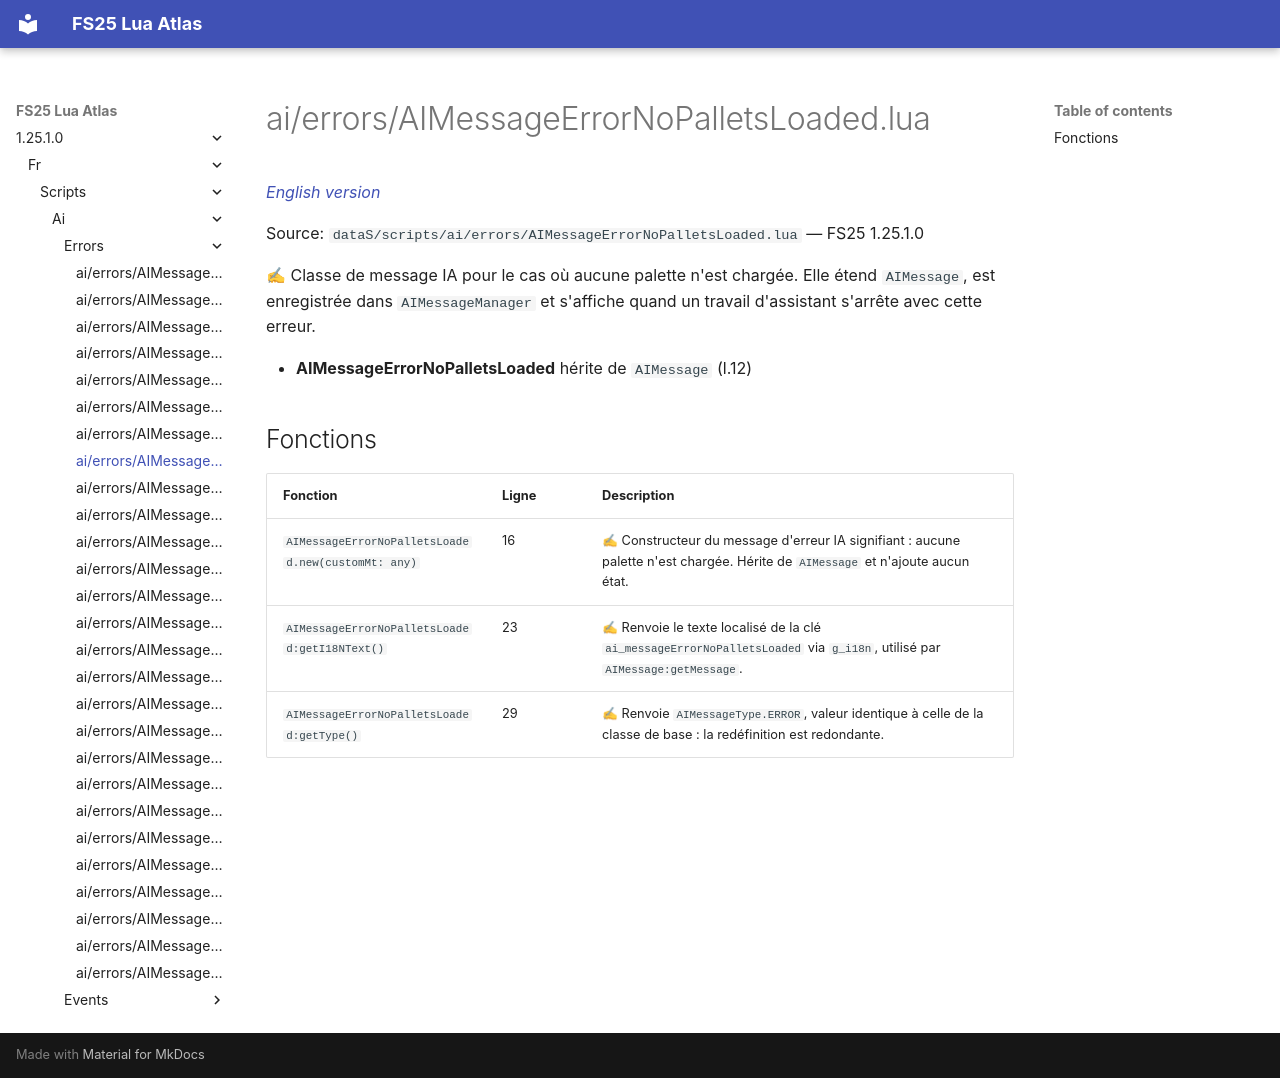

repository: Tim0219800/fs25-lua-atlas · page: 1.25.1.0/fr/scripts/ai/errors/AIMessageErrorNoPalletsLoaded.html · generator: mkdocs

# ai/errors/AIMessageErrorNoPalletsLoaded.lua

*[English version](../../../../scripts/ai/errors/AIMessageErrorNoPalletsLoaded.md)*

Source: `dataS/scripts/ai/errors/AIMessageErrorNoPalletsLoaded.lua` — FS25 1.25.1.0

✍ Classe de message IA pour le cas où aucune palette n'est chargée. Elle étend `AIMessage`, est enregistrée dans `AIMessageManager` et s'affiche quand un travail d'assistant s'arrête avec cette erreur.

- **AIMessageErrorNoPalletsLoaded** hérite de `AIMessage` (l.12)

## Fonctions

| Fonction | Ligne | Description |
|---|---|---|
| `AIMessageErrorNoPalletsLoaded.new(customMt: any)` | 16 | ✍ Constructeur du message d'erreur IA signifiant : aucune palette n'est chargée. Hérite de `AIMessage` et n'ajoute aucun état. |
| `AIMessageErrorNoPalletsLoaded:getI18NText()` | 23 | ✍ Renvoie le texte localisé de la clé `ai_messageErrorNoPalletsLoaded` via `g_i18n`, utilisé par `AIMessage:getMessage`. |
| `AIMessageErrorNoPalletsLoaded:getType()` | 29 | ✍ Renvoie `AIMessageType.ERROR`, valeur identique à celle de la classe de base : la redéfinition est redondante. |
